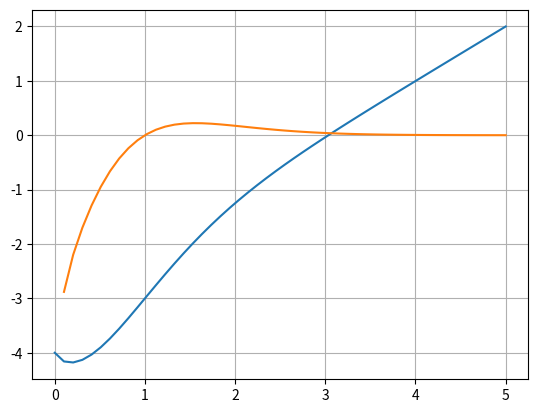

Reproduce this figure in Python.
# -*- coding: utf-8 -*-
"""
Created on Mon Feb 8 15:04:46 2021

@author: Carlos
"""
import numpy as np
import matplotlib.pyplot as plot

print('Exerício 1')
print('j)') 

def f(x):
    return (x-3-(x**-x))
def fl(x):
    return - x**(-x) * np.log(x) * (-1)
interval = np.linspace(0,5)
plot.plot(interval, f(interval))
plot.plot(interval, fl(interval))
plot.grid()
plot.show()
